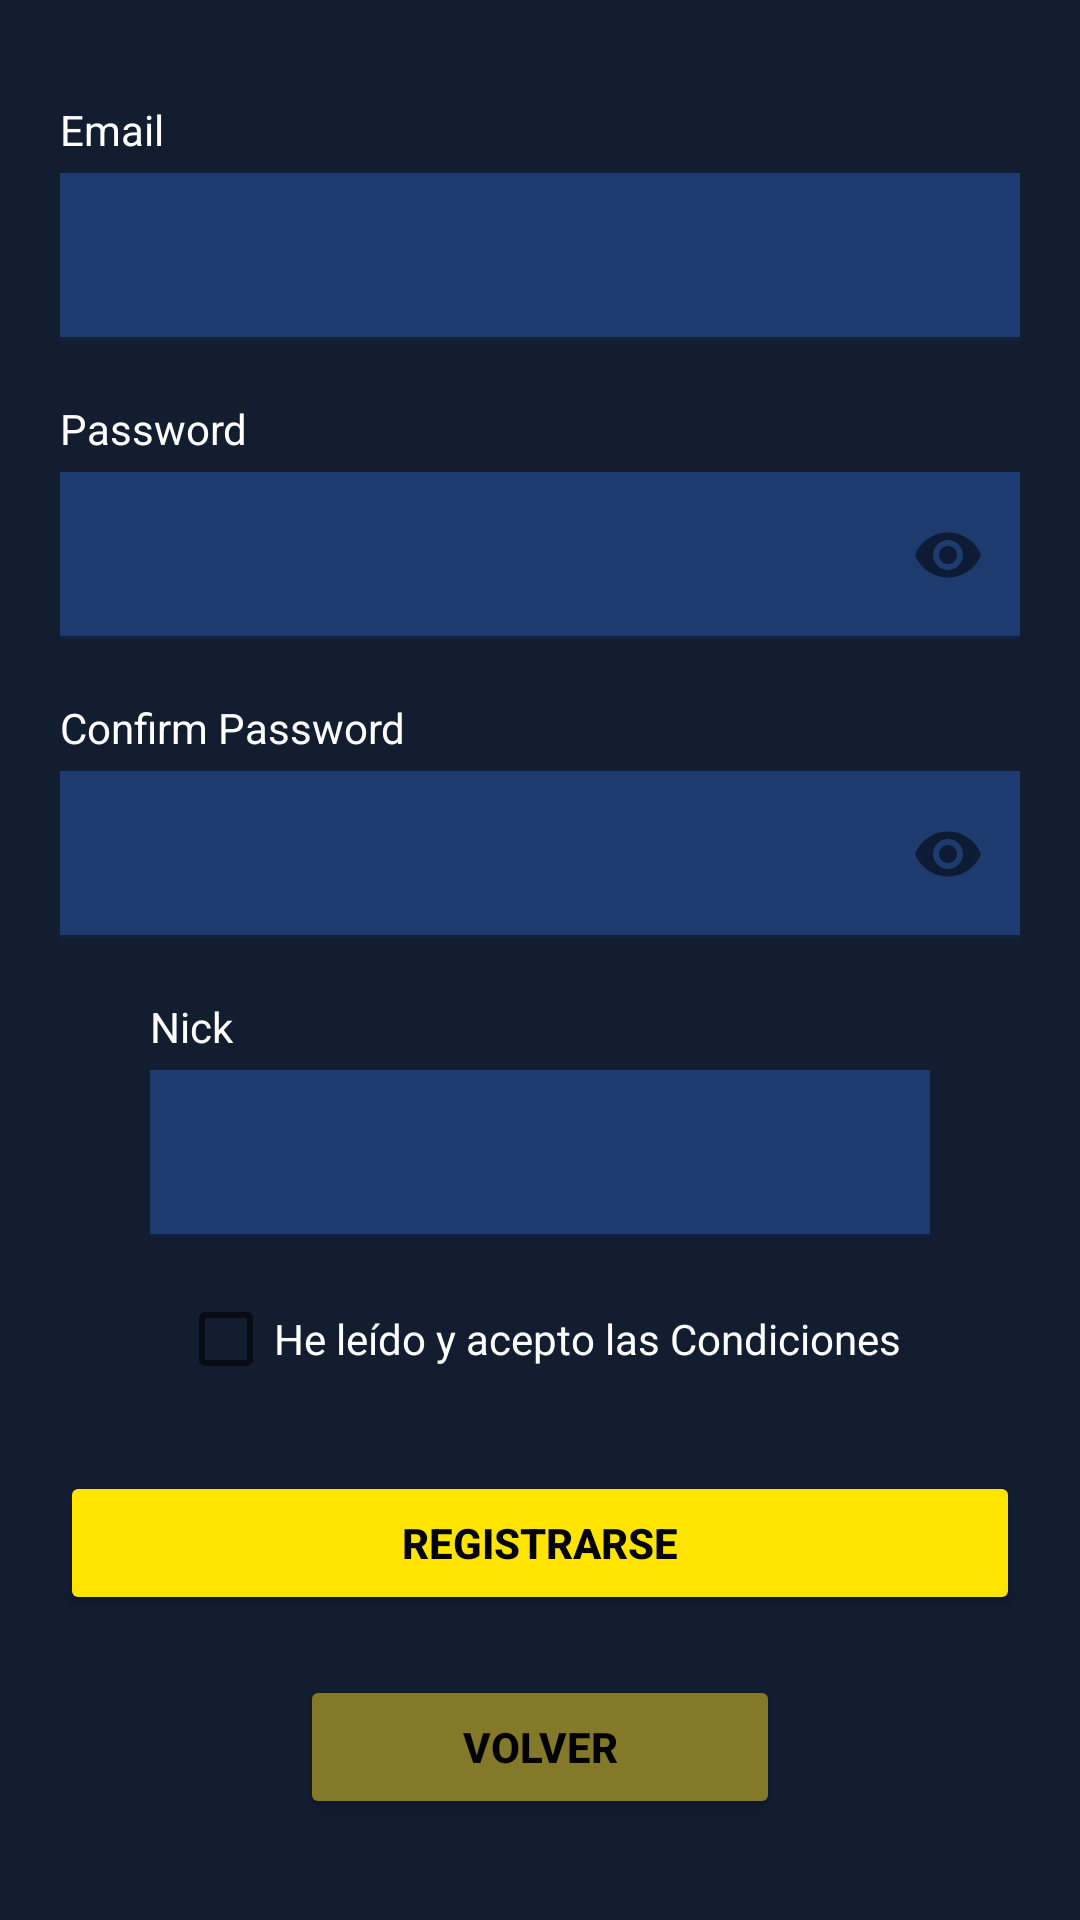

Android layout source for this screen:
<!-- AndroidManifest.xml: application theme Theme.GameIt -->
<!-- res/layout/fragment_register.xml -->
<?xml version="1.0" encoding="utf-8"?>
<LinearLayout xmlns:android="http://schemas.android.com/apk/res/android"
    xmlns:app="http://schemas.android.com/apk/res-auto"
    xmlns:tools="http://schemas.android.com/tools"
    android:layout_width="match_parent"
    android:layout_height="match_parent"
    android:background="@color/blue"
    android:gravity="center"
    android:orientation="vertical"
    tools:context=".ui.RegisterFragment">

    <TextView
        android:layout_width="match_parent"
        android:layout_height="wrap_content"
        android:layout_marginLeft="20dp"
        android:layout_marginRight="20dp"
        android:layout_marginBottom="5dp"
        android:text="Email"
        android:textColor="@color/white" />

    <com.google.android.material.textfield.TextInputLayout
        android:layout_width="match_parent"
        android:layout_height="wrap_content"
        android:layout_marginLeft="20dp"
        android:layout_marginRight="20dp">

        <com.google.android.material.textfield.TextInputEditText
            android:id="@+id/registerEmail"
            android:layout_width="match_parent"
            android:layout_height="wrap_content"
            android:background="@color/bliu"
            android:textColor="@color/white"
            android:textColorHint="@color/white" />

    </com.google.android.material.textfield.TextInputLayout>

    <TextView
        android:layout_width="match_parent"
        android:layout_height="wrap_content"
        android:layout_marginLeft="20dp"
        android:layout_marginTop="20dp"
        android:layout_marginRight="20dp"
        android:layout_marginBottom="5dp"
        android:text="Password"
        android:textColor="@color/white" />

    <com.google.android.material.textfield.TextInputLayout
        android:layout_width="match_parent"
        android:layout_height="wrap_content"
        android:layout_marginLeft="20dp"
        android:layout_marginRight="20dp"

        app:endIconMode="password_toggle">

        <com.google.android.material.textfield.TextInputEditText
            android:id="@+id/registerPassword"
            android:layout_width="match_parent"
            android:layout_height="wrap_content"
            android:background="@color/bliu"
            android:inputType="textPassword" />

    </com.google.android.material.textfield.TextInputLayout>

    <TextView
        android:layout_width="match_parent"
        android:layout_height="wrap_content"
        android:layout_marginLeft="20dp"
        android:layout_marginTop="20dp"
        android:layout_marginRight="20dp"
        android:layout_marginBottom="5dp"
        android:text="Confirm Password"
        android:textColor="@color/white" />

    <com.google.android.material.textfield.TextInputLayout
        android:layout_width="match_parent"
        android:layout_height="wrap_content"
        android:layout_marginLeft="20dp"
        android:layout_marginRight="20dp"
        app:endIconMode="password_toggle">

        <com.google.android.material.textfield.TextInputEditText
            android:id="@+id/registerConfirmPassword"
            android:layout_width="match_parent"
            android:layout_height="wrap_content"
            android:background="@color/bliu"
            android:inputType="textPassword" />

    </com.google.android.material.textfield.TextInputLayout>

    <TextView
        android:layout_width="match_parent"
        android:layout_height="wrap_content"
        android:layout_marginLeft="50dp"
        android:layout_marginTop="20dp"
        android:layout_marginRight="50dp"
        android:layout_marginBottom="5dp"
        android:text="Nick"
        android:textColor="@color/white" />

    <com.google.android.material.textfield.TextInputLayout
        android:layout_width="match_parent"
        android:layout_height="wrap_content"
        android:layout_marginLeft="50dp"
        android:layout_marginRight="50dp">

        <com.google.android.material.textfield.TextInputEditText
            android:id="@+id/registerNick"
            android:layout_width="match_parent"
            android:layout_height="wrap_content"
            android:background="@color/bliu" />

    </com.google.android.material.textfield.TextInputLayout>


    <CheckBox
        android:id="@+id/checkBox"
        android:layout_width="wrap_content"
        android:layout_height="wrap_content"
        android:layout_marginTop="10dp"
        android:text="He leído y acepto las Condiciones"
        android:textColor="@color/white" />

    <Button
        android:id="@+id/btRegistrar"
        android:layout_width="match_parent"
        android:layout_height="wrap_content"
        android:layout_margin="20dp"
        android:backgroundTint="@color/yellow"
        android:text="Registrarse"
        android:textColor="@color/black"
        android:textStyle="bold" />

    <Button
        android:id="@+id/btVolver"
        android:layout_width="match_parent"
        android:layout_height="wrap_content"
        android:layout_marginLeft="100dp"
        android:layout_marginRight="100dp"

        android:backgroundTint="#837928"
        android:text="Volver"
        android:textColor="@color/black"
        android:textStyle="bold" />


</LinearLayout>
<!-- resources referenced by this layout -->
<resources>
  <color name="black">#FF000000</color>
  <color name="bliu">#1E3B70</color>
  <color name="blue">#131D30</color>
  <color name="white">#FFFFFFFF</color>
  <color name="yellow">#FFE400</color>
  <style name="Theme.GameIt" parent="Theme.MaterialComponents.DayNight.DarkActionBar">
          
          <item name="colorPrimary">@color/blue</item>
          <item name="colorPrimaryVariant">@color/black</item>
          <item name="colorOnPrimary">@color/bliu</item>
          
          <item name="colorSecondary">@color/white</item>
          <item name="colorSecondaryVariant">@color/teal_200</item>
          <item name="colorOnSecondary">@color/green</item>
          
          <item name="android:statusBarColor" tools:targetApi="l">?attr/colorPrimaryVariant</item>
          
      </style>
  <color name="teal_200">#FF03DAC5</color>
  <color name="green">#61FF00</color>
</resources>
